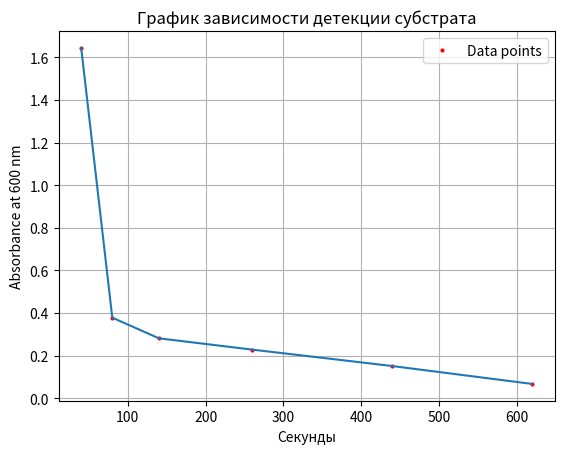

The script that saved this image:
import matplotlib.pyplot as plt
import numpy as np

# значения со спектрофотометра
yD_water = [1.879, 0.613, 0.516, 0.463, 0.386, 0.302]
water = 0.235

# вычесть воду из значений
yD = [y - water for y in yD_water]

# секунды
x = [40, 80, 140, 260, 440, 620]
y = np.array(yD)
x = np.array(x)


# написовать точки
plt.plot(x, y, "ro", ms=2, label="Data points")

# соединить точки
plt.plot(x, yD)

# надписи всякие
plt.xlabel("Секунды")
plt.ylabel("Absorbance at 600 nm")
plt.title("График зависимости детекции субстрата")

# сетка и легенда
plt.grid(True)
plt.legend()


plt.show()
